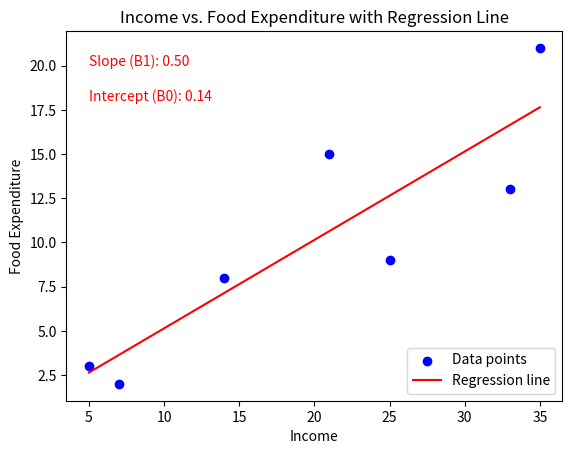

Recreate this plot in Python.
import matplotlib.pyplot as plt

# Data from the table
x = [21, 35, 7, 33, 5, 14, 25]  # Income
y = [15, 21, 2, 13, 3, 8, 9]    # Food Expenditure

# Number of data points
N = len(x)

# Calculating products of x and y, and squares of x
xy = [x[i] * y[i] for i in range(N)]
x_squared = [x[i] ** 2 for i in range(N)]

# Calculating the sums
sum_x = sum(x)
sum_y = sum(y)
sum_xy = sum(xy)
sum_x_squared = sum(x_squared)

# Calculating the slope (B1) and intercept (B0)
B1 = (N * sum_xy - sum_x * sum_y) / (N * sum_x_squared - (sum_x) ** 2)
B0 = (sum_y - B1 * sum_x) / N

# Plotting the scatter plot
plt.scatter(x, y, color="blue", label="Data points")

# Calculating the regression line values
x_values = range(min(x), max(x) + 1)
y_values = [B0 + B1 * xi for xi in x_values]

# Plotting the regression line
plt.plot(x_values, y_values, color="red", label="Regression line")

# Adding labels and title
plt.xlabel("Income")
plt.ylabel("Food Expenditure")
plt.title("Income vs. Food Expenditure with Regression Line")
plt.legend()

# Annotating the slope and intercept
plt.text(min(x), max(y) - 1, f"Slope (B1): {B1:.2f}", color="red")
plt.text(min(x), max(y) - 3, f"Intercept (B0): {B0:.2f}", color="red")

# Displaying the plot
plt.show()
